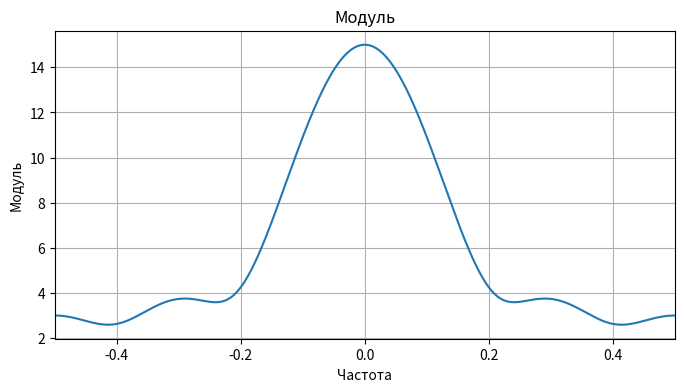
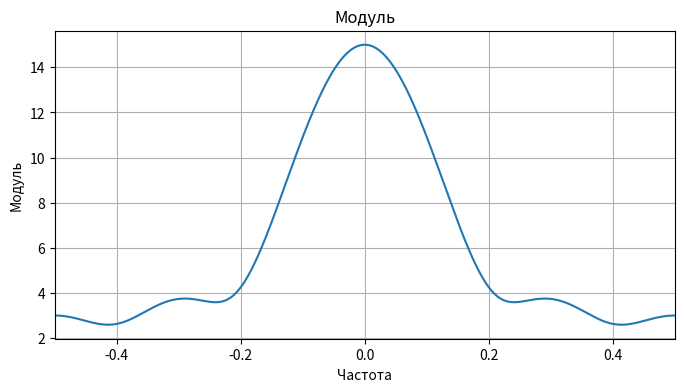

Python code for these plots, in order:
import numpy as np # импорт бибилиотеки numpy
import matplotlib.pyplot as plt # импорт модуля matplotlib.pyplot
from scipy import signal
from scipy.linalg import dft
from scipy import integrate

N = 6
L = 4
nu_0 = 0.1

points_quantity = 1000

x_k_old = np.ones(N)
x_k = np.array([i * x_k_old[i] for i in range (N)])

nu = np.arange(-0.5, 0.5, 1 / points_quantity)
dvpf = np.fft.fftshift(np.fft.fft(x_k, points_quantity))

dvpf_abs = np.abs(dvpf)

plt.figure(figsize = [8, 4])
plt.plot(nu, dvpf_abs)

plt.xlim ([-0.5, 0.5])

plt.title('Модуль')
plt.xlabel('Частота')
plt.ylabel('Модуль')

plt.grid()
plt.show()

x_k_diff = 1j / (2 * np.pi) * (1j * 2 * np.pi * N * np.exp(-1j * 2 * np.pi * nu * N) * \
				 (1 - np.exp(-1j * 2 * np.pi * nu)) - (1 - np.exp(-1j * 2 * np.pi * nu * N)) * \
				 1j * 2 * np.pi * np.exp(-1j * 2 * np.pi * nu)) / ((1 - np.exp(-1j * 2 * np.pi * nu)) ** 2)
x_k_diff[500] /= 2

plt.figure (figsize = [8, 4])
plt.plot(nu, abs(x_k_diff))

plt.xlim ([-0.5, 0.5])

plt.title('Модуль')
plt.xlabel('Частота')
plt.ylabel('Модуль')

plt.grid()
plt.show()